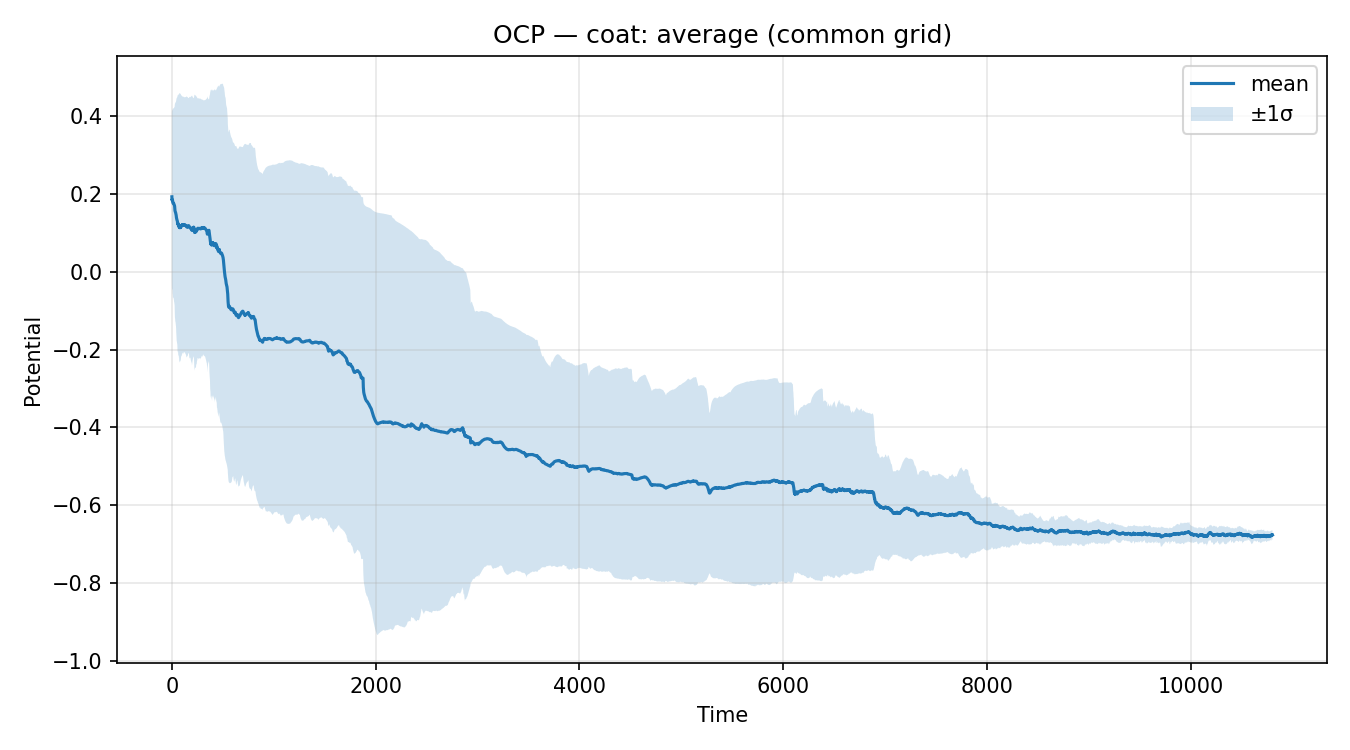

The table this chart was drawn from, first rows:
time, mean, std, n_curves
0.5, 0.1924, 0.2166, 3
1.0, 0.1908, 0.2193, 3
1.5, 0.1862, 0.2271, 3
2.0, 0.1836, 0.2316, 3
2.5, 0.1849, 0.2296, 3
3.0, 0.1853, 0.2288, 3
3.5, 0.1853, 0.2289, 3
4.0, 0.1849, 0.2295, 3
4.5, 0.1845, 0.2301, 3
5.0, 0.1845, 0.23, 3
5.5, 0.1845, 0.23, 3
6.0, 0.1842, 0.2304, 3
6.5, 0.1837, 0.2312, 3
7.0, 0.1824, 0.2333, 3
7.5, 0.1811, 0.2355, 3
8.0, 0.1802, 0.237, 3
8.5, 0.1799, 0.2375, 3
9.0, 0.1799, 0.2375, 3
9.5, 0.1795, 0.2381, 3
10.0, 0.1788, 0.2392, 3
10.5, 0.1777, 0.241, 3
11.0, 0.1768, 0.2426, 3
11.5, 0.1761, 0.2438, 3
12.0, 0.1764, 0.2433, 3
12.5, 0.1764, 0.2431, 3
13.0, 0.1765, 0.243, 3
13.5, 0.1764, 0.243, 3
14.0, 0.1764, 0.243, 3
14.5, 0.1763, 0.243, 3
15.0, 0.1763, 0.243, 3
15.5, 0.1762, 0.2432, 3
16.0, 0.1762, 0.2432, 3
16.5, 0.1759, 0.2435, 3
17.0, 0.1759, 0.2436, 3
17.5, 0.1755, 0.2441, 3
18.0, 0.1752, 0.2446, 3
18.5, 0.1751, 0.2447, 3
19.0, 0.1748, 0.2451, 3
19.5, 0.1746, 0.2455, 3
20.0, 0.1742, 0.2461, 3
20.5, 0.1737, 0.2468, 3
21.0, 0.1732, 0.2477, 3
21.5, 0.1727, 0.2485, 3
22.0, 0.1723, 0.2492, 3
22.5, 0.172, 0.2496, 3
23.0, 0.1717, 0.2501, 3
23.5, 0.1715, 0.2503, 3
24.0, 0.1713, 0.2507, 3
24.5, 0.171, 0.2512, 3
25.0, 0.1705, 0.2519, 3
25.5, 0.1701, 0.2525, 3
26.0, 0.1698, 0.2531, 3
26.5, 0.1693, 0.2539, 3
27.0, 0.1687, 0.2549, 3
27.5, 0.168, 0.256, 3
28.0, 0.1658, 0.2598, 3
28.5, 0.1635, 0.2637, 3
29.0, 0.1616, 0.2669, 3
29.5, 0.1598, 0.2699, 3
30.0, 0.1585, 0.2722, 3
... 21,540 more rows
